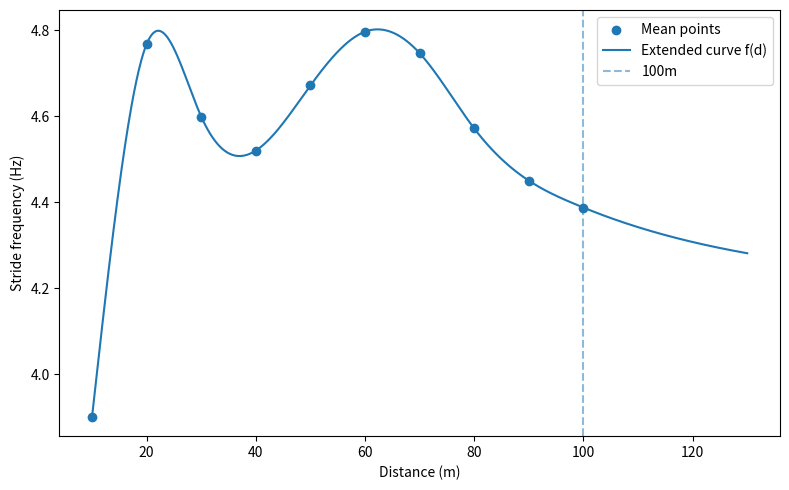
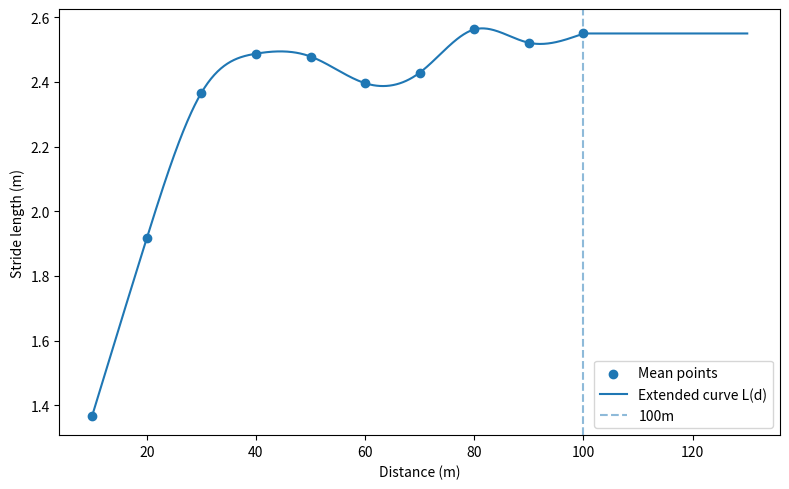
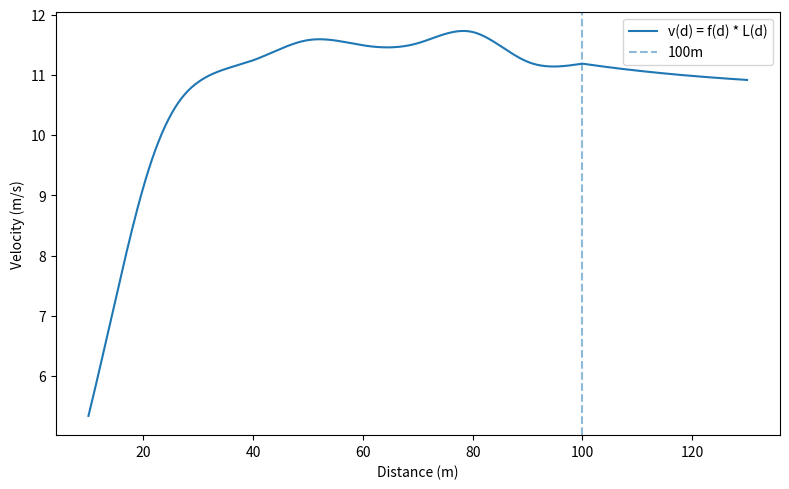
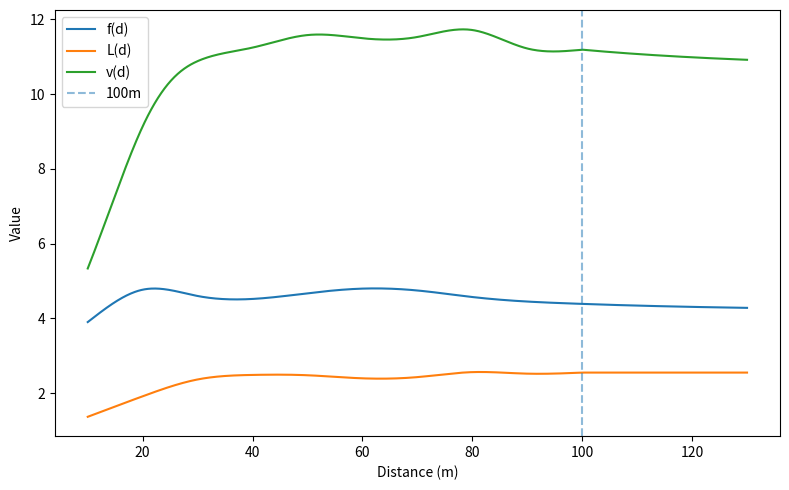

These figures' Python source, in order:
import numpy as np
import pandas as pd
import matplotlib.pyplot as plt
from scipy.interpolate import CubicSpline

distances = np.array([10,20,30,40,50,60,70,80,90,100], dtype=float)

data = {
    ("Lewis","USA"): {
        "stride_frequency":[3.83,4.81,4.45,4.41,4.66,4.86,4.76,4.45,4.34,4.53],
        "stride_length":[1.39,1.92,2.44,2.55,2.56,2.42,2.50,2.71,2.65,2.57],
    },
    ("Burrell","USA"): {
        "stride_frequency":[3.59,4.81,4.61,4.43,4.41,4.50,4.57,4.50,4.34,4.23],
        "stride_length":[1.52,1.96,2.38,2.57,2.61,2.58,2.52,2.64,2.59,2.71],
    },
    ("Mitchell","USA"): {
        "stride_frequency":[4.28,4.96,4.61,4.70,4.92,4.94,4.74,4.60,4.67,4.61],
        "stride_length":[1.30,1.88,2.33,2.42,2.34,2.33,2.46,2.53,2.43,2.44],
    },
    ("Christie","GBR"): {
        "stride_frequency":[3.89,4.95,4.65,4.48,4.54,4.72,4.84,4.75,4.44,4.20],
        "stride_length":[1.39,1.91,2.34,2.51,2.59,2.46,2.40,2.48,2.50,2.71],
    },
    ("Fredericks","NAM"): {
        "stride_frequency":[4.31,4.36,4.61,4.59,4.91,5.02,4.96,4.80,4.66,4.37],
        "stride_length":[1.25,1.94,2.36,2.39,2.34,2.29,2.35,2.45,2.41,2.50],
    },
    ("Stewart","JAM"): {
        "stride_frequency":[3.37,5.02,4.85,4.79,4.90,4.97,4.83,4.55,4.58,4.73],
        "stride_length":[1.43,1.86,2.27,2.35,2.38,2.31,2.35,2.52,2.43,2.35],
    },
    ("da Silva","BRA"): {
        "stride_frequency":[3.96,4.91,4.49,4.27,4.36,4.61,4.73,4.69,4.36,4.16],
        "stride_length":[1.32,1.92,2.40,2.63,2.60,2.44,2.35,2.45,2.55,2.57],
    },
    ("Surin","CAN"): {
        "stride_frequency":[3.98,4.32,4.52,4.49,4.67,4.75,4.54,4.23,4.21,4.27],
        "stride_length":[1.34,1.94,2.41,2.48,2.41,2.34,2.50,2.72,2.61,2.55],
    },
}

# Long format
rows = []
for (name, country), vals in data.items():
    for param, arr in vals.items():
        for d, v in zip(distances, arr):
            rows.append({
                "name": name,
                "country": country,
                "parameter": param,
                "distance_m": d,
                "value": v
            })
df = pd.DataFrame(rows)

# Mean curves
mean_f = (
    df[df["parameter"] == "stride_frequency"]
    .groupby("distance_m")["value"]
    .mean()
    .reindex(distances)
    .values
)

mean_L = (
    df[df["parameter"] == "stride_length"]
    .groupby("distance_m")["value"]
    .mean()
    .reindex(distances)
    .values
)

# Natural cubic spline (10m〜100m)
cs_f = CubicSpline(distances, mean_f, bc_type="natural")
cs_L = CubicSpline(distances, mean_L, bc_type="natural")

# ----------------------------
# 100m以降の拡張パラメータ
# ----------------------------

# pitch / stride frequency は指数収束
f_inf = 4.20
f_100 = float(cs_f(100.0))
f_prime_100 = float(cs_f.derivative()(100.0))
k_f = -f_prime_100 / (f_100 - f_inf)

# stride length は100m以降一定
L_100 = float(cs_L(100.0))

print("f(100) =", f_100)
print("L(100) =", L_100)
print("f'(100) =", f_prime_100)
print("k_f =", k_f)

# ----------------------------
# 拡張関数
# ----------------------------
def f_extended(d):
    d = np.asarray(d, dtype=float)
    y = np.empty_like(d)

    mask_in = d <= 100
    mask_out = d > 100

    y[mask_in] = cs_f(d[mask_in])
    y[mask_out] = f_inf + (f_100 - f_inf) * np.exp(-k_f * (d[mask_out] - 100.0))

    return y

def L_extended(d):
    d = np.asarray(d, dtype=float)
    y = np.empty_like(d)

    mask_in = d <= 100
    mask_out = d > 100

    y[mask_in] = cs_L(d[mask_in])
    y[mask_out] = L_100   # 100m以降は一定

    return y

def v_extended(d):
    return f_extended(d) * L_extended(d)

# スカラー入力にも対応したい場合
def f_extended_scalar(d):
    if d <= 100:
        return float(cs_f(d))
    else:
        return float(f_inf + (f_100 - f_inf) * np.exp(-k_f * (d - 100.0)))

def L_extended_scalar(d):
    if d <= 100:
        return float(cs_L(d))
    else:
        return float(L_100)

def v_extended_scalar(d):
    return f_extended_scalar(d) * L_extended_scalar(d)

# Evaluation example (10〜130m)
d_dense = np.linspace(10, 130, 800)
f_dense = f_extended(d_dense)
L_dense = L_extended(d_dense)
v_dense = v_extended(d_dense)

# 10m刻みの表も作る
d_step = np.arange(10, 131, 10)
out_table = pd.DataFrame({
    "distance_m": d_step,
    "stride_frequency_hz": f_extended(d_step),
    "stride_length_m": L_extended(d_step),
    "velocity_m_per_s": v_extended(d_step),
})
print("\n10m step table:")
print(out_table.round(4))
out_table.to_csv("extended_stride_velocity_table.csv", index=False)

# Plot: stride frequency
plt.figure(figsize=(8,5))
plt.scatter(distances, mean_f, label="Mean points")
plt.plot(d_dense, f_dense, label="Extended curve f(d)")
plt.axvline(100, linestyle="--", alpha=0.5, label="100m")
plt.xlabel("Distance (m)")
plt.ylabel("Stride frequency (Hz)")
plt.legend()
plt.tight_layout()
plt.savefig("spline_stride_frequency_curve_extended.png", dpi=200)
plt.close()

# Plot: stride length
plt.figure(figsize=(8,5))
plt.scatter(distances, mean_L, label="Mean points")
plt.plot(d_dense, L_dense, label="Extended curve L(d)")
plt.axvline(100, linestyle="--", alpha=0.5, label="100m")
plt.xlabel("Distance (m)")
plt.ylabel("Stride length (m)")
plt.legend()
plt.tight_layout()
plt.savefig("spline_stride_length_curve_extended_constant_after_100m.png", dpi=200)
plt.close()

# Plot: velocity
plt.figure(figsize=(8,5))
plt.plot(d_dense, v_dense, label="v(d) = f(d) * L(d)")
plt.axvline(100, linestyle="--", alpha=0.5, label="100m")
plt.xlabel("Distance (m)")
plt.ylabel("Velocity (m/s)")
plt.legend()
plt.tight_layout()
plt.savefig("spline_velocity_curve_extended.png", dpi=200)
plt.close()

# Plot: combined
plt.figure(figsize=(8,5))
plt.plot(d_dense, f_dense, label="f(d)")
plt.plot(d_dense, L_dense, label="L(d)")
plt.plot(d_dense, v_dense, label="v(d)")
plt.axvline(100, linestyle="--", alpha=0.5, label="100m")
plt.xlabel("Distance (m)")
plt.ylabel("Value")
plt.legend()
plt.tight_layout()
plt.savefig("spline_combined_extended_with_velocity.png", dpi=200)
plt.close()

# Piecewise coefficients of spline part only (10〜100m)
# On interval [x_i, x_{i+1}], scipy uses:
# S_i(d) = c[0,i]*(d-x_i)^3 + c[1,i]*(d-x_i)^2 + c[2,i]*(d-x_i) + c[3,i]
print("\nStride frequency spline coefficients (10-100m):")
print(cs_f.c)

print("\nStride length spline coefficients (10-100m):")
print(cs_L.c)

print("\nExponential extension for f(d) (d > 100):")
print(f"f(d) = {f_inf:.10f} + ({f_100:.10f} - {f_inf:.10f}) * exp(-{k_f:.10f} * (d - 100))")

print("\nConstant extension for L(d) (d > 100):")
print(f"L(d) = {L_100:.10f}")
